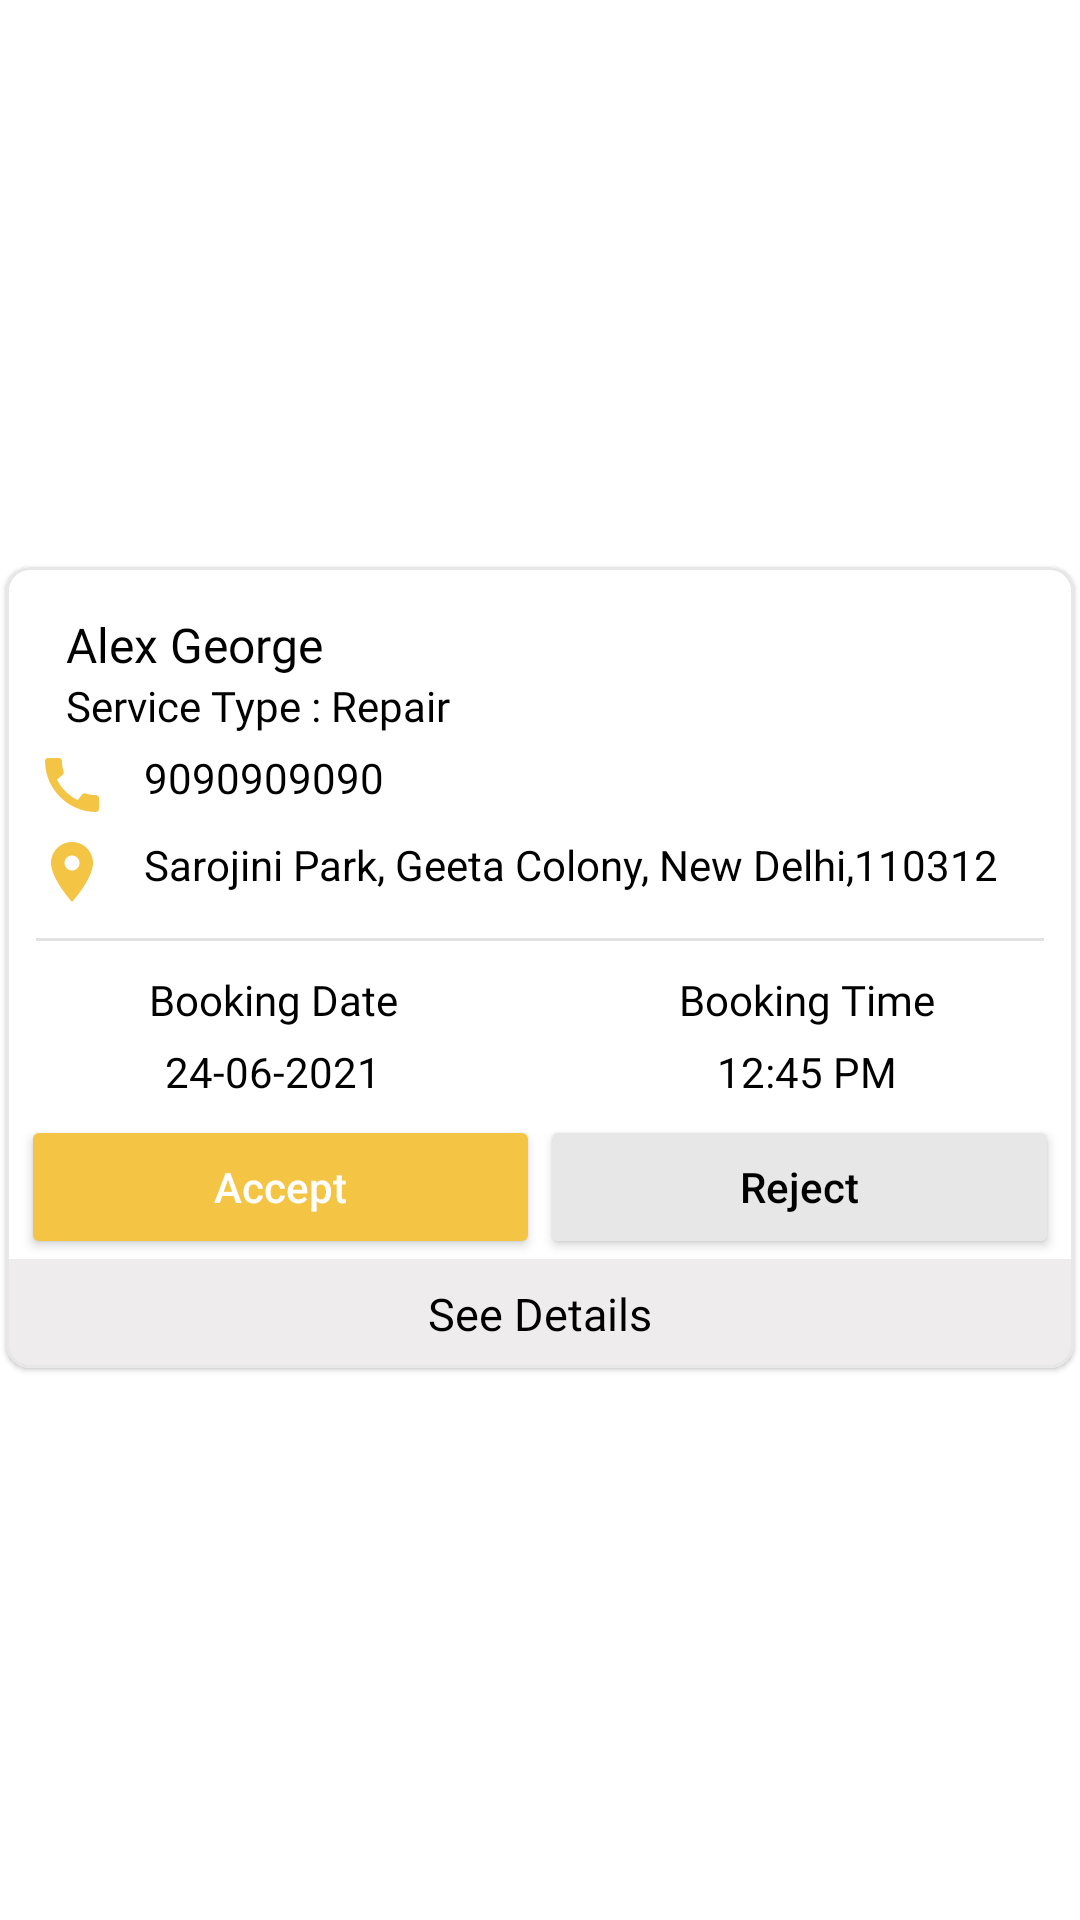

Produce the Android XML layout that renders to this screen, including the resource entries it uses.
<!-- AndroidManifest.xml: application theme Theme.SecondWarrantyProvider -->
<!-- res/layout/previous_booking_recycler.xml -->
<?xml version="1.0" encoding="utf-8"?>
<androidx.constraintlayout.widget.ConstraintLayout xmlns:android="http://schemas.android.com/apk/res/android"
    xmlns:app="http://schemas.android.com/apk/res-auto"
    android:layout_width="match_parent"
    android:layout_height="wrap_content"
    android:layout_marginTop="5dp">















        <com.google.android.material.card.MaterialCardView
            style="?android:attr/borderlessButtonStyle"
            android:layout_width="match_parent"
            android:layout_height="wrap_content"
            android:layout_marginLeft="2dp"
            android:layout_marginTop="5dp"
            android:layout_marginRight="2dp"
            android:theme="@style/Theme.MaterialComponents.Light"
            app:cardCornerRadius="8dp"
            app:layout_constraintBottom_toBottomOf="parent"
            app:layout_constraintEnd_toEndOf="parent"
            app:layout_constraintStart_toStartOf="parent"
            app:layout_constraintTop_toTopOf="parent"
            app:strokeColor="#e7e7e7"
            app:strokeWidth="1dp">

            <LinearLayout
                android:layout_width="match_parent"
                android:layout_height="wrap_content"
                android:orientation="vertical">

                <TextView
                    android:id="@+id/user_name"
                    android:layout_width="wrap_content"
                    android:layout_height="wrap_content"
                    android:layout_marginLeft="20dp"
                    android:layout_marginTop="15dp"
                    android:fontFamily="@font/open_sans_semibold"
                    android:text="Alex George"
                    android:textColor="@color/black"
                    android:textSize="16sp" />

                <TextView
                    android:id="@+id/service_name"
                    android:layout_width="wrap_content"
                    android:layout_height="wrap_content"
                    android:text="Service Type : Repair"
                    android:layout_marginStart="20dp"
                    android:textColor="@color/black"
                    android:fontFamily="@font/open_sans"/>

                <TextView
                    android:id="@+id/user_mobile_no"
                    android:layout_width="wrap_content"
                    android:layout_height="wrap_content"
                    android:layout_marginLeft="10dp"
                    android:layout_marginTop="5dp"
                    android:drawableStart="@drawable/ic_call"
                    android:drawablePadding="12dp"
                    android:text="9090909090"
                    android:textColor="@color/black" />

                <TextView
                    android:id="@+id/user_location"
                    android:layout_width="wrap_content"
                    android:layout_height="wrap_content"
                    android:layout_marginLeft="10dp"
                    android:layout_marginTop="5dp"
                    android:drawablePadding="12dp"
                    android:text="@string/address_user"
                    android:textColor="@color/black"
                    app:drawableStartCompat="@drawable/ic_location" />

                <View
                    android:layout_width="match_parent"
                    android:layout_height="1dp"
                    android:layout_marginLeft="10dp"
                    android:layout_marginTop="10dp"
                    android:layout_marginRight="10dp"
                    android:alpha="0.2"
                    android:background="@color/colorRemaining" />

                <LinearLayout
                    android:layout_width="match_parent"
                    android:layout_height="wrap_content"
                    android:orientation="horizontal">

                    <TextView
                        android:id="@+id/txt_booking"
                        android:layout_width="0dp"
                        android:layout_height="wrap_content"
                        android:layout_marginTop="10dp"
                        android:layout_weight="50"
                        android:fontFamily="@font/open_sans_semibold"
                        android:gravity="center"
                        android:text="Booking Date"
                        android:textColor="@color/black" />


                    <TextView
                        android:id="@+id/txt_time"
                        android:layout_width="0dp"
                        android:layout_height="wrap_content"
                        android:layout_marginTop="10dp"
                        android:layout_weight="50"
                        android:fontFamily="@font/open_sans_semibold"
                        android:gravity="center"
                        android:text="Booking Time"
                        android:textColor="@color/black" />

                </LinearLayout>

                <LinearLayout
                    android:layout_width="match_parent"
                    android:layout_height="wrap_content"
                    android:orientation="horizontal">

                    <TextView
                        android:id="@+id/date_of_booking"
                        android:layout_width="0dp"
                        android:layout_height="wrap_content"
                        android:layout_marginTop="5dp"
                        android:layout_weight="50"
                        android:gravity="center"
                        android:text="24-06-2021"
                        android:textColor="@color/black" />

                    <TextView
                        android:id="@+id/time_slot"
                        android:layout_width="0dp"
                        android:layout_height="wrap_content"
                        android:layout_marginTop="5dp"
                        android:layout_weight="50"
                        android:gravity="center"
                        android:text="12:45 PM"
                        android:textColor="@color/black" />

                </LinearLayout>

                <LinearLayout
                    android:layout_width="match_parent"
                    android:layout_height="wrap_content"
                    android:orientation="horizontal">

                    <Button
                        android:id="@+id/btn_accept"
                        android:layout_width="0dp"
                        android:layout_height="wrap_content"
                        android:layout_marginTop="5dp"
                        android:layout_marginStart="5dp"
                        android:layout_weight="50"
                        android:backgroundTint="@color/stroke_yellow"
                        android:text="Accept"
                        android:textAllCaps="false"
                        android:textColor="@color/white"/>



                    <Button
                        android:id="@+id/btn_reject"
                        android:layout_width="0dp"
                        android:layout_height="wrap_content"
                        android:layout_marginTop="5dp"
                        android:layout_marginEnd="5dp"
                        android:layout_weight="50"
                        android:backgroundTint="#e7e7e7"
                        android:text="Reject"
                        android:textAllCaps="false"
                        android:textColor="@color/black"/>

                </LinearLayout>

                <TextView
                    android:id="@+id/see_details"
                    android:layout_width="match_parent"
                    android:layout_height="wrap_content"
                    android:gravity="center"
                    android:padding="8dp"
                    android:fontFamily="@font/open_sans_semibold"
                    android:text="See Details"
                    android:background="@color/gray_color"
                    android:textColor="@color/black"
                    android:textSize="15sp" />


            </LinearLayout>


        </com.google.android.material.card.MaterialCardView>



</androidx.constraintlayout.widget.ConstraintLayout>
<!-- resources referenced by this layout -->
<resources>
  <color name="black">#FF000000</color>
  <color name="colorRemaining">#757575</color>
  <color name="gray_color">#EEECEC</color>
  <color name="stroke_yellow">#F4c444</color>
  <color name="white">#FFFFFFFF</color>
  <!-- drawable ic_call (drawable) -->
  <vector android:height="24dp" android:tint="@color/stroke_yellow"
      android:viewportHeight="24" android:viewportWidth="24"
      android:width="24dp" xmlns:android="http://schemas.android.com/apk/res/android">
      <path android:fillColor="@android:color/white" android:pathData="M20.01,15.38c-1.23,0 -2.42,-0.2 -3.53,-0.56 -0.35,-0.12 -0.74,-0.03 -1.01,0.24l-1.57,1.97c-2.83,-1.35 -5.48,-3.9 -6.89,-6.83l1.95,-1.66c0.27,-0.28 0.35,-0.67 0.24,-1.02 -0.37,-1.11 -0.56,-2.3 -0.56,-3.53 0,-0.54 -0.45,-0.99 -0.99,-0.99H4.19C3.65,3 3,3.24 3,3.99 3,13.28 10.73,21 20.01,21c0.71,0 0.99,-0.63 0.99,-1.18v-3.45c0,-0.54 -0.45,-0.99 -0.99,-0.99z"/>
  </vector>
  <!-- drawable ic_location (drawable) -->
  <vector android:height="24dp" android:tint="@color/stroke_yellow"
      android:viewportHeight="24" android:viewportWidth="24"
      android:width="24dp" xmlns:android="http://schemas.android.com/apk/res/android">
      <path android:fillColor="@android:color/white" android:pathData="M12,2C8.13,2 5,5.13 5,9c0,5.25 7,13 7,13s7,-7.75 7,-13c0,-3.87 -3.13,-7 -7,-7zM12,11.5c-1.38,0 -2.5,-1.12 -2.5,-2.5s1.12,-2.5 2.5,-2.5 2.5,1.12 2.5,2.5 -1.12,2.5 -2.5,2.5z"/>
  </vector>
  <string name="address_user">Sarojini Park, Geeta Colony, New Delhi,110312</string>
  <style name="Theme.SecondWarrantyProvider" parent="Theme.MaterialComponents.Light.NoActionBar">
          
          <item name="colorPrimary">@color/stroke_yellow</item>
          <item name="colorPrimaryVariant">@color/white</item>
          <item name="colorOnPrimary">@color/white</item>
          
          <item name="colorSecondary">@color/teal_200</item>
          <item name="colorSecondaryVariant">@color/teal_700</item>
          <item name="colorOnSecondary">@color/black</item>
          
          <item name="android:statusBarColor" tools:targetApi="l">?attr/colorPrimaryVariant</item>
          
      </style>
  <color name="teal_200">#FF03DAC5</color>
  <color name="teal_700">#FF018786</color>
</resources>
